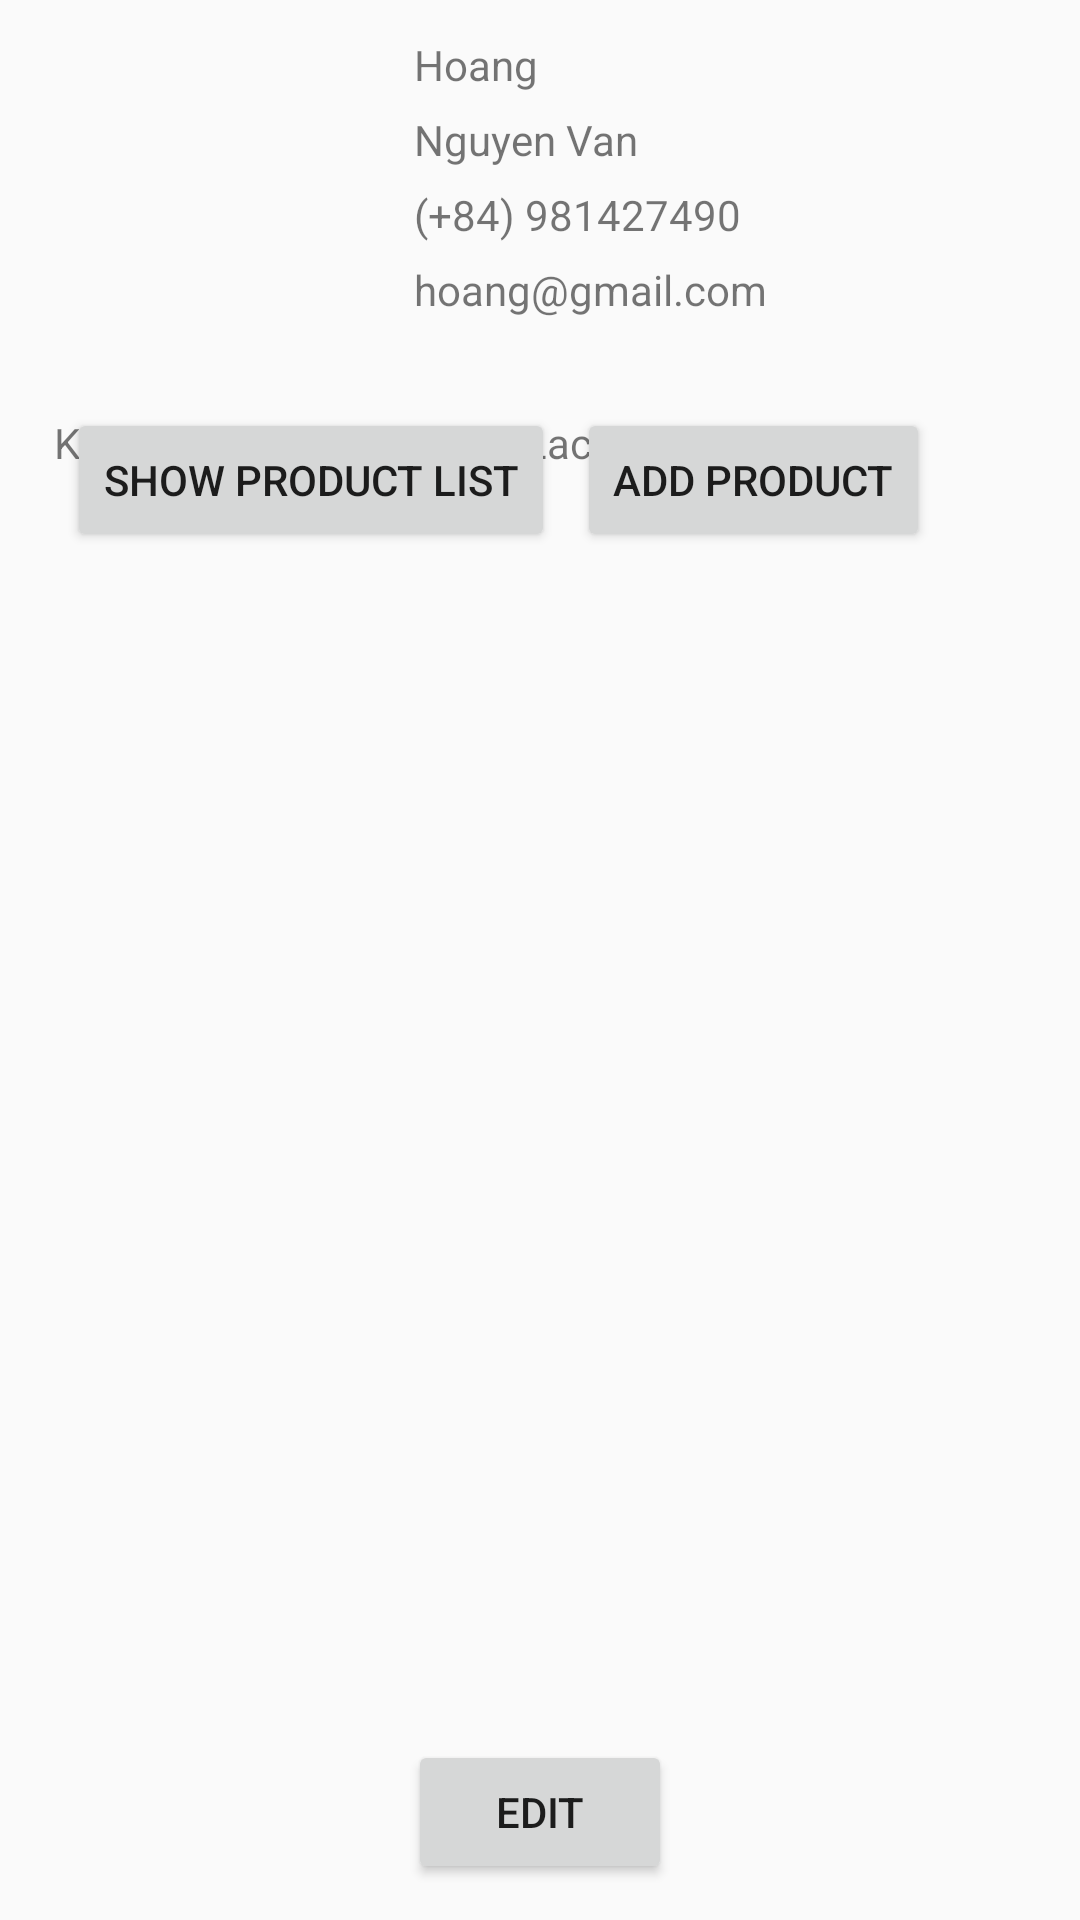

Reconstruct the res/layout file that produces this screen, plus the resources it refers to.
<!-- AndroidManifest.xml: activity theme AppTheme -->
<!-- res/layout/activity_view_user_profile.xml -->
<?xml version="1.0" encoding="utf-8"?>
<androidx.constraintlayout.widget.ConstraintLayout xmlns:android="http://schemas.android.com/apk/res/android"
    xmlns:app="http://schemas.android.com/apk/res-auto"
    xmlns:tools="http://schemas.android.com/tools"
    android:id="@+id/main"
    android:layout_width="match_parent"
    android:layout_height="match_parent"
    android:padding="12dp"
    tools:context=".ViewUserProfileActivity">

    <ImageView
        android:id="@+id/imgAvatar"
        android:layout_width="120dp"
        android:layout_height="120dp"
        app:layout_constraintStart_toStartOf="parent"
        app:layout_constraintTop_toTopOf="parent"
        tools:srcCompat="@tools:sample/avatars" />

    <TextView
        android:id="@+id/tvFirstName"
        android:layout_width="wrap_content"
        android:layout_height="wrap_content"
        android:layout_marginStart="6dp"
        android:text="Hoang"
        app:layout_constraintStart_toEndOf="@+id/imgAvatar"
        app:layout_constraintTop_toTopOf="parent" />

    <TextView
        android:id="@+id/tvLastName"
        android:layout_width="wrap_content"
        android:layout_height="wrap_content"
        android:layout_marginStart="6dp"
        android:layout_marginTop="6dp"
        android:text="Nguyen Van"
        app:layout_constraintStart_toEndOf="@+id/imgAvatar"
        app:layout_constraintTop_toBottomOf="@+id/tvFirstName" />

    <TextView
        android:id="@+id/tvMobileNo"
        android:layout_width="wrap_content"
        android:layout_height="wrap_content"
        android:layout_marginStart="6dp"
        android:layout_marginTop="6dp"
        android:text="(+84) 981427490"
        app:layout_constraintStart_toEndOf="@+id/imgAvatar"
        app:layout_constraintTop_toBottomOf="@+id/tvLastName" />

    <TextView
        android:id="@+id/tvEmail"
        android:layout_width="wrap_content"
        android:layout_height="wrap_content"
        android:layout_marginStart="6dp"
        android:layout_marginTop="6dp"
        android:text="hoang@gmail.com"
        app:layout_constraintStart_toEndOf="@+id/imgAvatar"
        app:layout_constraintTop_toBottomOf="@+id/tvMobileNo" />
    <TextView
        android:id="@+id/tvAddress"
        android:layout_width="wrap_content"
        android:layout_height="wrap_content"
        android:layout_marginStart="6dp"
        android:layout_marginTop="6dp"
        android:text="Khu Cong Nghe Cao Hoa Lac"
        app:layout_constraintStart_toStartOf="parent"
        app:layout_constraintTop_toBottomOf="@+id/imgAvatar" />
    <Button
        android:id="@+id/btEditProfile"
        android:layout_width="wrap_content"
        android:layout_height="wrap_content"
        android:text="Edit"
        app:layout_constraintBottom_toBottomOf="parent"
        app:layout_constraintEnd_toEndOf="parent"
        app:layout_constraintStart_toStartOf="parent" />

    <Button
        android:id="@+id/btAddProduct"
        android:layout_width="wrap_content"
        android:layout_height="wrap_content"
        android:layout_marginBottom="444dp"
        android:text="Add Product"
        app:layout_constraintBottom_toBottomOf="parent"
        app:layout_constraintEnd_toEndOf="parent"
        app:layout_constraintHorizontal_bias="0.826"
        app:layout_constraintStart_toStartOf="parent" />

    <Button
        android:id="@+id/btShowProductList"
        android:layout_width="wrap_content"
        android:layout_height="wrap_content"
        android:layout_marginBottom="444dp"
        android:text="Show Product List"
        app:layout_constraintBottom_toBottomOf="parent"
        app:layout_constraintEnd_toEndOf="parent"
        app:layout_constraintHorizontal_bias="0.06"
        app:layout_constraintStart_toStartOf="parent" />

</androidx.constraintlayout.widget.ConstraintLayout>
<!-- resources referenced by this layout -->
<resources>
  <style name="AppTheme" parent="Theme.AppCompat.Light.DarkActionBar">
          <item name="colorPrimary">@color/design_default_color_primary</item>
          <item name="colorPrimaryDark">@color/design_default_color_primary_dark</item>
          <item name="colorOnPrimary">@color/design_default_color_primary_dark</item>
          <item name="colorSecondary">@color/design_default_color_on_primary</item>
          <item name="colorOnSecondary">@color/design_default_color_on_secondary</item>
      </style>
</resources>
